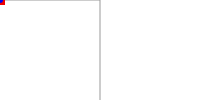
t = 0.00 s
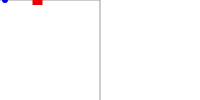
t = 0.75 s
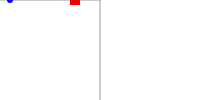
t = 1.50 s
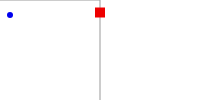
t = 2.25 s
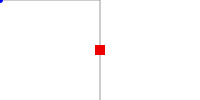
t = 3.00 s
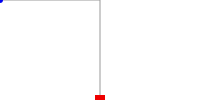
t = 4.00 s

The animated SVG that drew these frames (rendered in a browser with its animation timeline set to each time). Animation: 2 SMIL elements (animateMotion=2); one cycle of 4.00 s.

<svg xmlns="http://www.w3.org/2000/svg" width="200" height="100">
  <!-- Written for the crate's tests: animateMotion along a path (rotate auto) and through points. -->
  <path id="track" d="M 0 0 L 100 0 L 100 100" fill="none" stroke="#999"/>
  <rect id="car" x="-5" y="-5" width="10" height="10" fill="#e00">
    <animateMotion dur="4s" rotate="auto" fill="freeze"><mpath href="#track"/></animateMotion>
  </rect>
  <circle id="ball" cx="0" cy="0" r="3" fill="#00e">
    <animateMotion values="0,0; 10,0; 10,30" dur="3s" calcMode="linear"/>
  </circle>
</svg>
